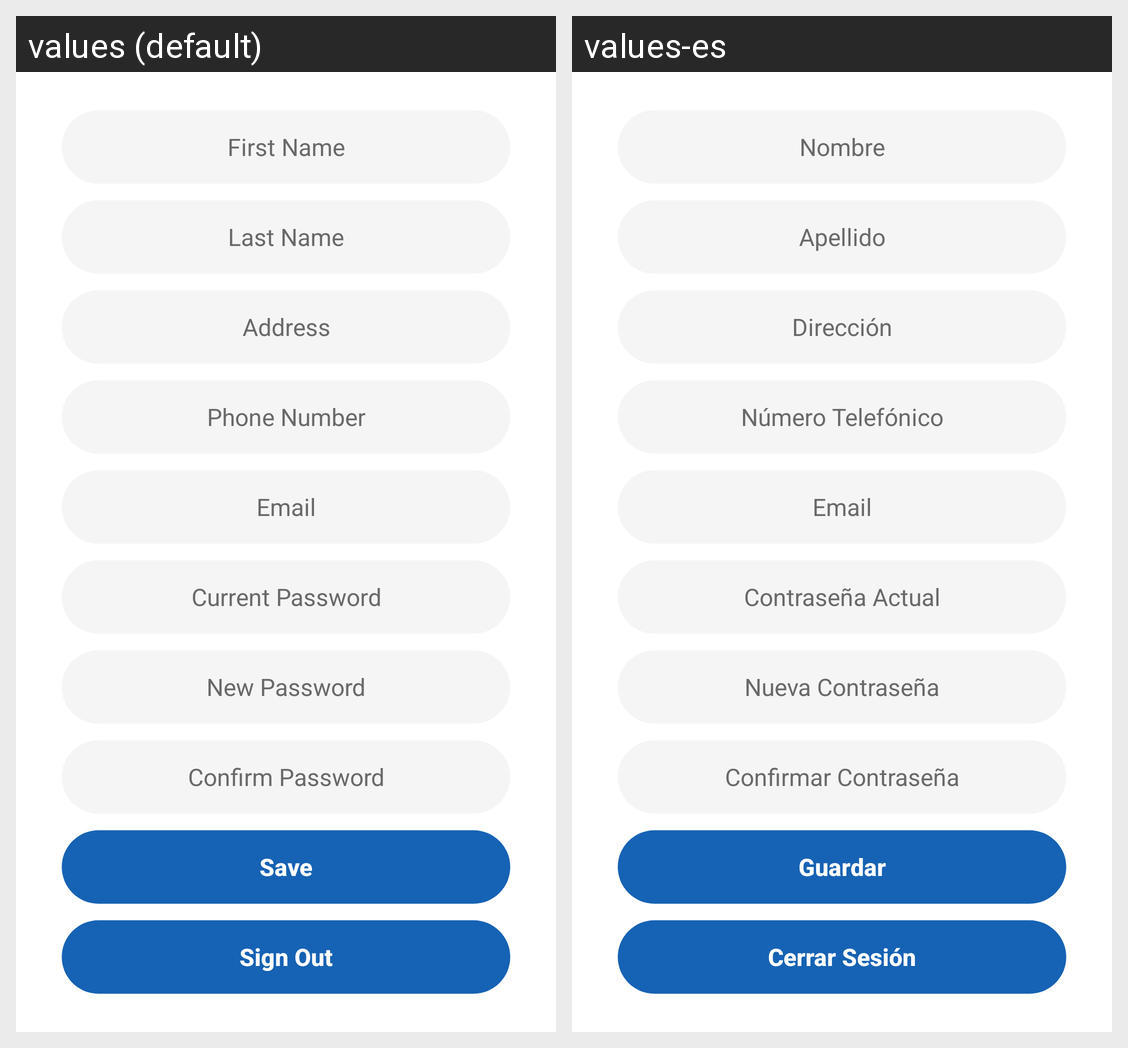

Strings drawn on this Android screen and how each of the app's shown locales translates them:
Android screen res/layout/fragment_profile.xml rendered under 2 locales, left to right: values (default), values-es. Device: Nexus 5 (rendered at 1080×1920; each locale shown at half size, 540×960, under a caption strip naming it); theme RepairServiceApp.
Strings drawn on this screen, with the default value and each locale's value (text and hints the layout hard-codes, and strings that could not be matched under every locale, appear in the picture but are not listed):

editFirstNamePlaceholder
  values: First Name
  values-es: Nombre

editLastNamePlaceholder
  values: Last Name
  values-es: Apellido

editAddressPlaceholder
  values: Address
  values-es: Dirección

editPhonePlaceholder
  values: Phone Number
  values-es: Número Telefónico

editEmailPlaceholder
  values: Email
  values-es: Email

editProfileCurrentPasswordPlaceholder
  values: Current Password
  values-es: Contraseña Actual

editProfileNewPasswordPlaceholder
  values: New Password
  values-es: Nueva Contraseña

editConfirmPassPlaceholder
  values: Confirm Password
  values-es: Confirmar Contraseña

btnProfileSave
  values: Save
  values-es: Guardar

btnLogOut
  values: Sign Out
  values-es: Cerrar Sesión
